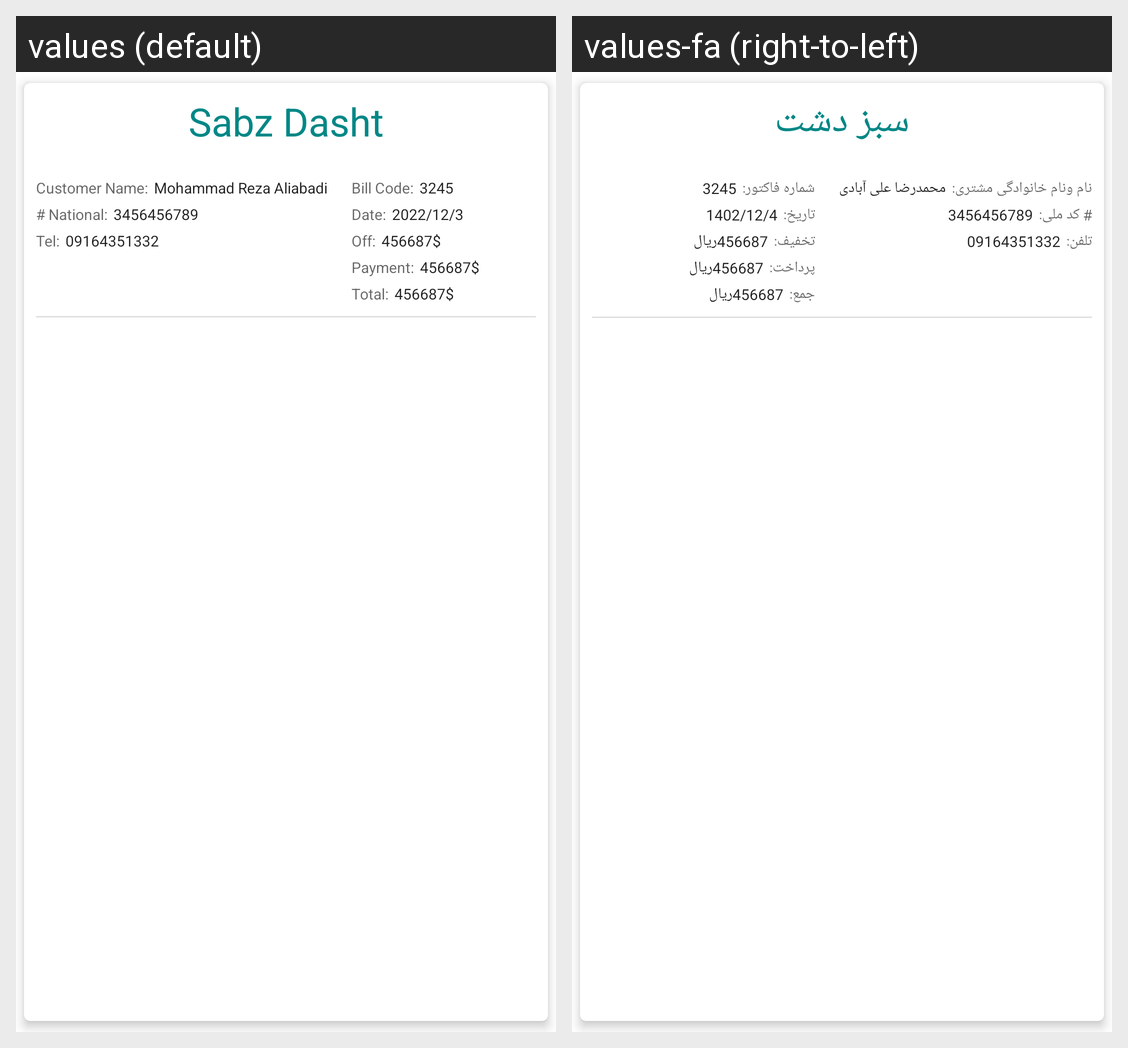

The same Android screen rendered under two of its app's locales, left to right. List the strings drawn on it with the default value and each locale's translation.
Android screen res/layout/card_bill_header.xml rendered under 2 locales, left to right: values (default), values-fa (right-to-left). Device: Nexus 5 (rendered at 1080×1920; each locale shown at half size, 540×960, under a caption strip naming it); theme Theme.AgriStore.
Strings drawn on this screen, with the default value and each locale's value (text and hints the layout hard-codes, and strings that could not be matched under every locale, appear in the picture but are not listed):

home_name
  values: Sabz Dasht
  values-fa: سبز دشت

bill_customer_name
  values: Customer Name:
  values-fa: نام ونام خانوادگی مشتری:

bill_customer_name_sample
  values: Mohammad Reza Aliabadi
  values-fa: محمدرضا علی آبادی

bill_customer_national_number_label
  values: # National:
  values-fa: # کد ملی:

bill_customer_national_number
  values: 3456456789
  values-fa: 3456456789

bill_customer_tel_label
  values: Tel:
  values-fa: تلفن:

bill_customer_tel
  values: 09164351332
  values-fa: 09164351332

bill_code_label
  values: Bill Code:
  values-fa: شماره فاکتور:

bill_code
  values: 3245
  values-fa: 3245

bill_date_label
  values: Date:
  values-fa: تاریخ:

bill_date
  values: 2022/12/3
  values-fa: 1402/12/4

bill_off_label
  values: Off:
  values-fa: تخفیف:

bill_price
  values: 456687$
  values-fa: 456687ریال

bill_payment_label
  values: Payment:
  values-fa: پرداخت:

bill_total_price
  values: Total:
  values-fa: جمع:
